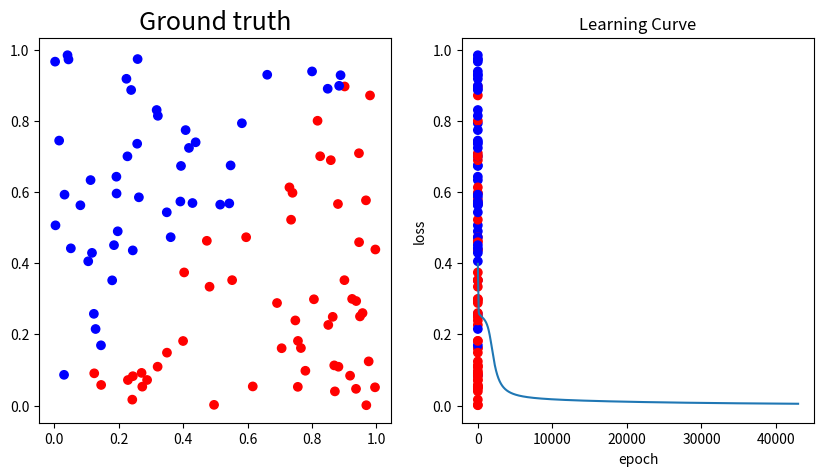

Python code for this plot:
import numpy as np
import matplotlib.pyplot as plt
from matplotlib.colors import LinearSegmentedColormap
import math


NO_ACTIVATE = False
IS_LINEAR = True
epoch_count = 100000
loss_threshold = 0.005
lr = 0.1


def generate_linear(n=100):
	pts = np.random.uniform(0, 1, (n, 2))
	inputs = []
	labels = []
	for pt in pts:
		inputs.append([pt[0], pt[1]])
		#distance = (pt[0] - pt[1]) / 1.414
		if pt[0] > pt[1]:
			labels.append(0)
		else:
			labels.append(1)

	return np.array(inputs), np.array(labels).reshape(n, 1)


def generate_XOR_easy():
	inputs = []
	labels = []
	for i in range(11):
		inputs.append([0.1*i, 0.1*i])
		labels.append(0)

		if 0.1*i == 0.5:
			continue

		inputs.append([0.1*i, 1-0.1*i])
		labels.append(1)

	return np.array(inputs), np.array(labels).reshape(21, 1)


'''
def show_result(x, y, pred_y):
	plt.subplot(1, 2, 1)
	plt.title("Ground truth", fontsize=18)
	for i in range(x.shape[0]):
		if y[i] == 0:
			plt.plot(x[i][0], x[i][1], 'ro')
		else:
			plt.plot(x[i][0], x[i][1], 'bo')

	plt.subplot(1, 2, 2)
	plt.title("Predict result", fontsize=18)
	for i in range(x.shape[0]):
		if pred_y[i] == 0:
			plt.plot(x[i][0], x[i][1], 'ro')
		else:
			plt.plot(x[i][0], x[i][1], 'bo')
	plt.show()
'''


def show_result(x, y, pred_y, accuracy):
	pred_y = np.round(pred_y)
	cm = LinearSegmentedColormap.from_list('mymap', [(1, 0, 0), (0, 0, 1)], N=2)
	plt.figure(figsize=(10, 5))
	plt.subplot(1, 2, 1)
	plt.title("Ground truth", fontsize=18)
	plt.scatter(x[:, 0], x[:, 1], c=y[:, 0], cmap=cm)

	plt.subplot(1, 2, 2)
	plt.title(f"Predict result (Accuracy: {accuracy:.2f}%)", fontsize=18)
	plt.scatter(x[:, 0], x[:, 1], c=pred_y[:, 0], cmap=cm)

	plt.show()


def sigmoid(x):
	return 1.0 / (1.0 + np.exp(-x))


def derivative_sigmoid(x):
	return np.multiply(x, 1.0 - x)


def calc_loss(y, y_hat):
	return np.mean((y - y_hat)**2)


def derivative_loss(y, y_hat):
	return (y - y_hat)*(2/y.shape[0])


def show_learning_curve(loss):
	plt.plot(loss)
	plt.title("Learning Curve")
	plt.xlabel("epoch")
	plt.ylabel("loss")
	plt.show()


class Layer():
	def __init__(self, input_size, output_size):
		self.w = np.random.normal(0, 1, (input_size+1, output_size))

	def forward(self, x):
		x = np.append(x, np.ones((x.shape[0], 1)), axis=1)
		#print(x.shape)		# (100, 3)
		self.forward_gradient = x
		if NO_ACTIVATE:
			self.y = x @ self.w
		else:
			self.y = sigmoid(x @ self.w)

		return self.y

	def backward(self, derivative_C):
		if NO_ACTIVATE:
			self.backward_gradient = derivative_C
		else:
			self.backward_gradient = np.multiply(derivative_sigmoid(self.y), derivative_C)

		return self.backward_gradient @ self.w[:-1].T

	def update(self, learning_rate):
		self.gradient = self.forward_gradient.T @ self.backward_gradient
		self.w -= learning_rate * self.gradient

		return self.gradient


class NeuralNetwork():
	def __init__(self, sizes, learning_rate):
		self.learning_rate = learning_rate

		size_in, size_hid_1, size_hid_2, size_out = sizes

		self.layer = []
		self.layer.append(Layer(size_in, size_hid_1))
		self.layer.append(Layer(size_hid_1, size_hid_2))
		self.layer.append(Layer(size_hid_2, size_out))
		#print(self.layer)

	def forward(self, x):
		for l in self.layer:
			x = l.forward(x)
		return x

	def backward(self, grad_output):
		for l in self.layer[::-1]:
			grad_output = l.backward(grad_output)

	def update(self):
		for l in self.layer:
			gradients = l.update(self.learning_rate)


if __name__ == '__main__':
	nn = NeuralNetwork([2, 4, 4, 1], learning_rate=lr)
	if IS_LINEAR:
		x, y = generate_linear()
	else:	# XOR
		x, y = generate_XOR_easy()

	is_stop = False
	loss_list = []
	for epoch in range(epoch_count):
		if not is_stop:
			y_pred = nn.forward(x)
			loss = calc_loss(y_pred, y)
			nn.backward(derivative_loss(y_pred, y))
			nn.update()
			loss_list.append(loss)

			if loss < loss_threshold:
				print(f"Converge in {epoch} epoch!")
				is_stop = True
		
		'''		
		if math.isnan(loss):
			print("nan epoch: ", epoch)
			break
		'''

		if epoch % 500 == 0 or is_stop:
			print(f"epoch: {epoch}\tloss: {loss}")

		if is_stop:
			break

	# Show result
	y_pred = nn.forward(x)
	accuracy = np.count_nonzero(np.round(y_pred) == y) * 100 / len(y_pred)
	show_result(x, y, y_pred, accuracy)
	print("======================================")
	print("Test loss:\t", calc_loss(y_pred, y))
	print(f"Test accuracy:\t {accuracy}%")
	print("prediction:\n", y_pred)
	print("======================================")
	show_learning_curve(loss_list)